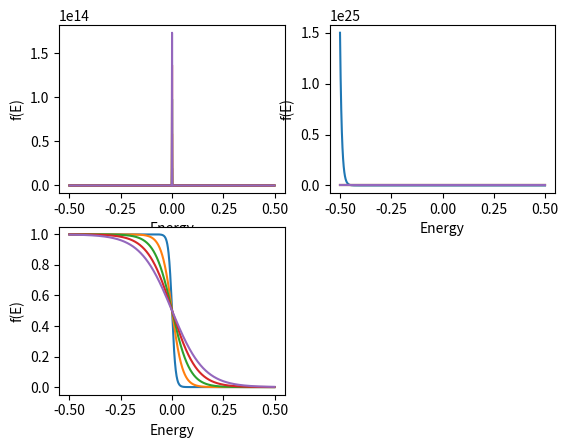

Write Python code to recreate this figure.
import numpy as np
import matplotlib.pyplot as plt
import math

e = 1.6e-19
u = 0
kb = 1.38e-23
E = np.arange(-0.5,0.5,0.001)
T = np.arange(100,1100,200)
a = -1
q = 0

FN = np.empty([np.size(E),np.size(T)])
C = np.empty([np.size(FN),3])

for n in range(3):
    for j in range(np.size(T)):
        for i in range(np.size(E)):
            FN[i,j] = 1/(math.exp(((E[i]-u)*e)/(kb*T[j]))+a)
    a = a + 1
    plt.subplot(2,2,n+1)  
    plt.plot(E,FN)
    plt.xlabel('Energy')
    plt.ylabel('f(E)')
